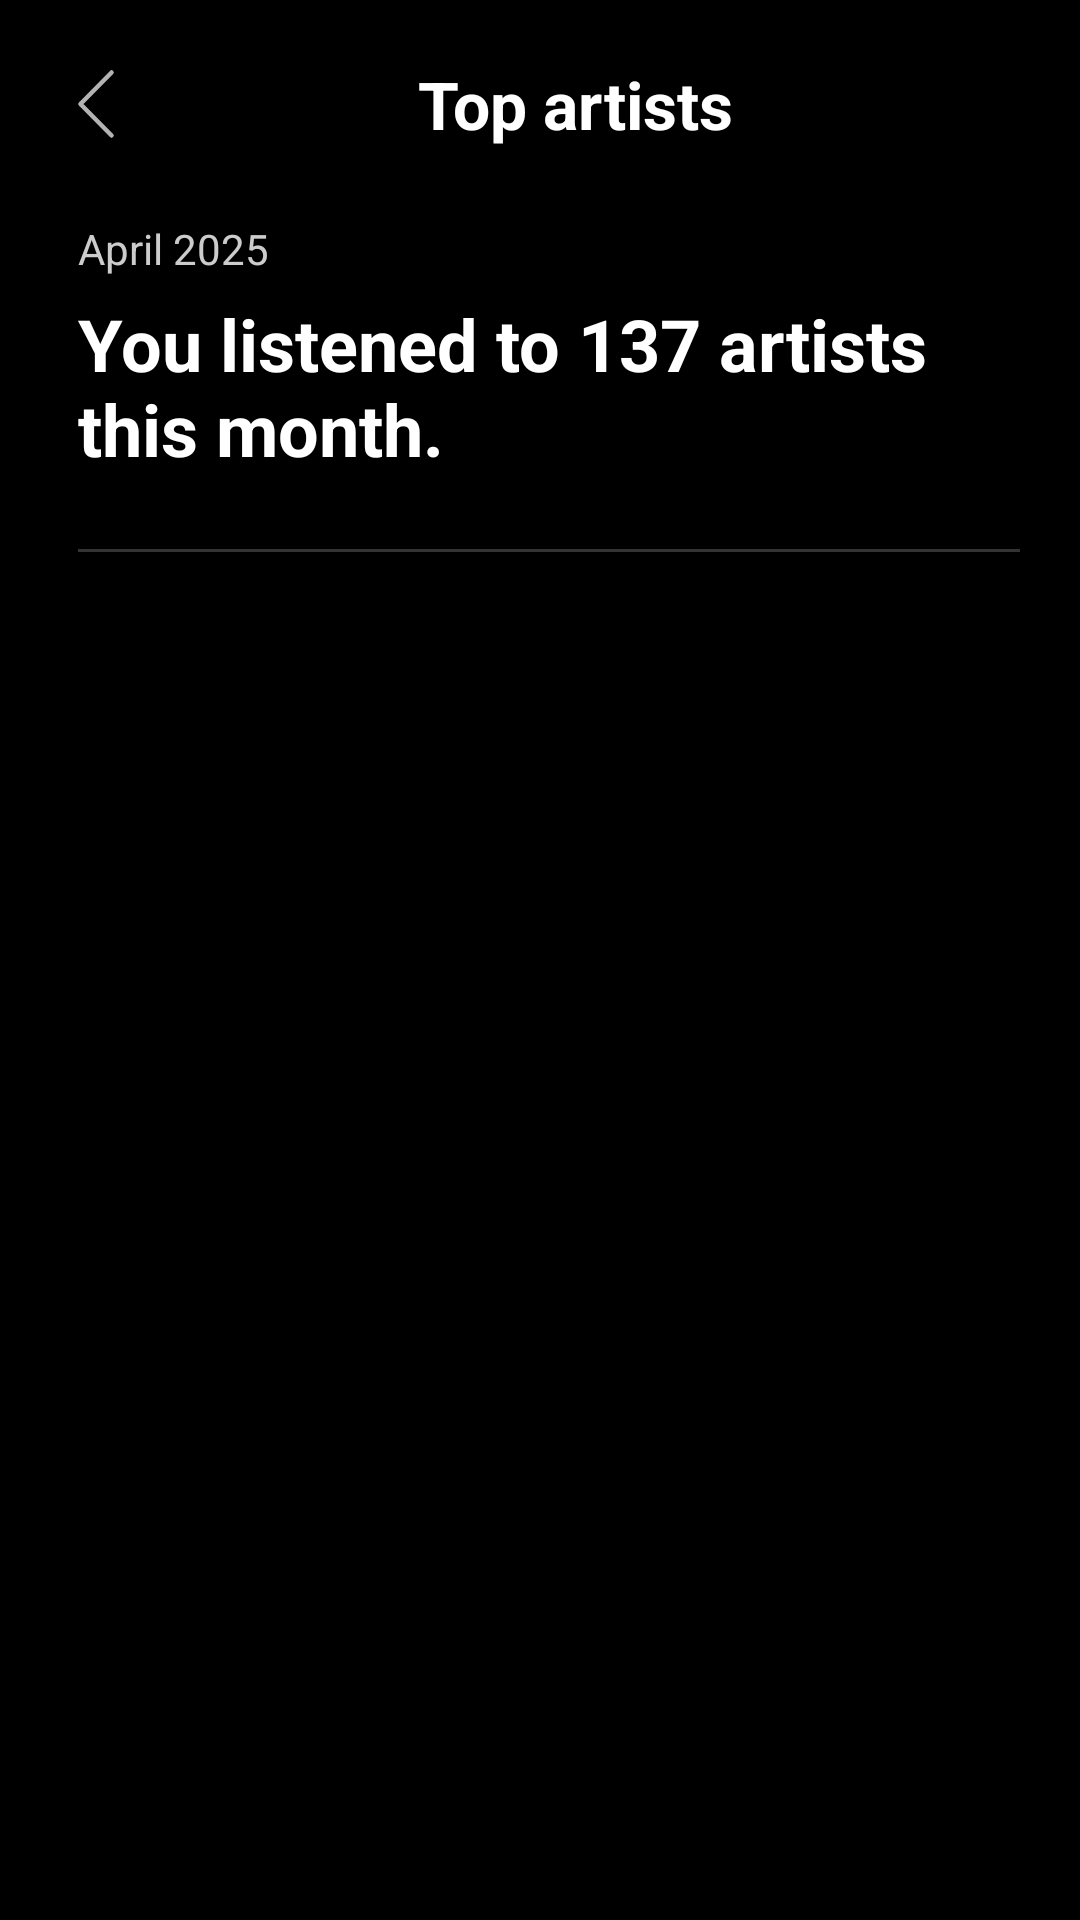

Write the Android layout XML for this screen, with the resource values it uses.
<!-- AndroidManifest.xml: application theme Theme.BesokMinggu -->
<!-- res/layout/fragment_topartist_capsule.xml -->
<?xml version="1.0" encoding="utf-8"?>
<LinearLayout
    xmlns:android="http://schemas.android.com/apk/res/android"
    xmlns:tools  ="http://schemas.android.com/tools"
    xmlns:app    ="http://schemas.android.com/apk/res-auto"
    android:id   ="@+id/top_artists_capsule_root"
    android:layout_width="match_parent"
    android:layout_height="match_parent"
    android:orientation="vertical"
    android:padding="20dp"
    android:background="@android:color/black"
    tools:ignore="MissingDefaultResource">

    
    <LinearLayout
        android:layout_width="match_parent"
        android:layout_height="wrap_content"
        android:orientation="horizontal"
        android:gravity="center_vertical">

        <ImageButton
            android:id="@+id/button_back"
            android:layout_width="24dp"
            android:layout_height="24dp"
            android:background="?attr/selectableItemBackgroundBorderless"
            android:scaleType="fitCenter"
            android:src="@drawable/back_chevron"
            tools:ignore="SpeakableTextPresentCheck,TouchTargetSizeCheck" />

        <Space
            android:layout_width="0dp"
            android:layout_height="0dp"
            android:layout_weight="1" />

        <TextView
            android:id="@+id/text_title"
            android:layout_width="wrap_content"
            android:layout_height="wrap_content"
            android:text="Top artists"
            android:textColor="@android:color/white"
            android:textSize="22sp"
            android:textStyle="bold" />

        <Space
            android:layout_width="0dp"
            android:layout_height="0dp"
            android:layout_weight="1" />

    </LinearLayout>

    
    <TextView
        android:id="@+id/text_month"
        android:layout_width="wrap_content"
        android:layout_height="wrap_content"
        android:layout_marginTop="24dp"
        android:text="April 2025"
        android:textColor="#CCCCCC"
        android:textSize="14sp"
        android:layout_marginStart="6dp"
        android:layout_marginBottom="6dp" />

    
    <TextView
        android:id="@+id/title_capsule"
        android:layout_width="wrap_content"
        android:layout_height="wrap_content"
        android:text="You listened to 137 artists this month."
        android:textColor="@android:color/white"
        android:textSize="24sp"
        android:textStyle="bold"
        android:layout_marginStart="6dp"
        android:layout_marginBottom="16dp"
        tools:ignore="HardcodedText" />

    
    <View
        android:layout_width="match_parent"
        android:layout_height="1dp"
        android:layout_marginTop="8dp"
        android:layout_marginBottom="8dp"
        android:layout_marginStart="6dp"
        android:background="#333333"
        app:layout_constraintEnd_toEndOf="parent"
        app:layout_constraintStart_toStartOf="parent"
        app:layout_constraintTop_toBottomOf="@+id/title_capsule" />

    
    <androidx.recyclerview.widget.RecyclerView
        android:id="@+id/recycler_top_artists"
        android:layout_width="match_parent"
        android:layout_height="wrap_content"
        android:layout_marginStart="6dp"
        android:overScrollMode="never"
        android:nestedScrollingEnabled="false"
        tools:listitem="@layout/item_topartist_capsule" />

</LinearLayout>
<!-- res/layout/item_topartist_capsule.xml (included above) -->
<?xml version="1.0" encoding="utf-8"?>
<androidx.constraintlayout.widget.ConstraintLayout
    xmlns:android="http://schemas.android.com/apk/res/android"
    xmlns:app="http://schemas.android.com/apk/res-auto"
    android:layout_width="match_parent"
    android:layout_height="wrap_content"
    android:paddingVertical="10dp"
    android:paddingHorizontal="0dp">

    
    <TextView
        android:id="@+id/text_rank"
        android:layout_width="32dp"
        android:layout_height="wrap_content"
        android:text="01"
        android:textColor="@color/colorAccent"
        android:textSize="16sp"
        android:textStyle="bold"
        android:layout_marginTop="2dp"
        app:layout_constraintStart_toStartOf="parent"
        app:layout_constraintTop_toTopOf="parent" />

    
    <TextView
        android:id="@+id/text_artist_name"
        android:layout_width="0dp"
        android:layout_height="wrap_content"
        android:text="Beatles"
        android:textColor="@android:color/white"
        android:textSize="16sp"
        android:textStyle="bold"
        android:layout_marginStart="12dp"
        android:layout_marginEnd="12dp"
        app:layout_constraintStart_toEndOf="@id/text_rank"
        app:layout_constraintEnd_toStartOf="@id/image_cover"
        app:layout_constraintTop_toTopOf="@id/text_rank" />

    
    <ImageView
        android:id="@+id/image_cover"
        android:layout_width="56dp"
        android:layout_height="56dp"
        android:scaleType="centerCrop"
        android:layout_marginTop="12dp"
        app:shapeAppearanceOverlay="@style/CircleImageView"
        app:layout_constraintEnd_toEndOf="parent"
        app:layout_constraintTop_toTopOf="parent" />

    
    <View
        android:layout_width="0dp"
        android:layout_height="1dp"
        android:background="#333333"
        android:layout_marginTop="12dp"
        app:layout_constraintStart_toStartOf="parent"
        app:layout_constraintEnd_toEndOf="parent"
        app:layout_constraintTop_toBottomOf="@id/image_cover" />

</androidx.constraintlayout.widget.ConstraintLayout>
<!-- resources referenced by this layout -->
<resources>
  <color name="colorAccent">#669BEC</color>
  <!-- drawable back_chevron (drawable) -->
  <vector xmlns:android="http://schemas.android.com/apk/res/android"
      android:width="9dp"
      android:height="16dp"
      android:viewportWidth="9"
      android:viewportHeight="16">
    <path
        android:strokeWidth="1"
        android:pathData="M8,15L1,8L8,1"
        android:strokeLineJoin="round"
        android:fillColor="#00000000"
        android:strokeColor="#B3B3B3"
        android:strokeLineCap="round"/>
  </vector>
  <style name="Theme.BesokMinggu" parent="Theme.MaterialComponents.DayNight.DarkActionBar">
          
          <item name="colorPrimary">@color/primary</item>
          <item name="colorPrimaryVariant">@color/primaryVariant</item>
          <item name="colorOnPrimary">@color/primary</item>
          
          <item name="colorSecondary">@color/teal_200</item>
          <item name="colorSecondaryVariant">@color/teal_200</item>
          <item name="colorOnSecondary">@color/secondary</item>
          
          <item name="android:statusBarColor">?attr/colorPrimary</item>
          <item name="android:windowBackground">?attr/colorPrimary</item>
          <item name="android:navigationBarColor">?attr/colorPrimaryVariant</item>
          
  
          
          <item name="snackbarButtonStyle">@style/Widget.MyApp.Snackbar.Button</item>
          <item name="snackbarTextViewStyle">@style/Widget.MyApp.Snackbar.TextView</item>
  
          
          <item name="android:windowNoTitle">true</item>
          <item name="windowNoTitle">true</item>
          <item name="android:windowActionBar">false</item>
          <item name="windowActionBar">false</item>
  
      </style>
  <color name="primary">#121212</color>
  <color name="primaryVariant">#0D0D0D</color>
  <color name="teal_200">#FF03DAC5</color>
  <color name="secondary">#212121</color>
  <style name="Widget.MyApp.Snackbar.Button" parent="Widget.MaterialComponents.Button.TextButton.Snackbar">
          <item name="android:textColor">?attr/colorSecondary</item>
      </style>
  <style name="Widget.MyApp.Snackbar.TextView" parent="Widget.MaterialComponents.Snackbar.TextView">
          <item name="android:textColor">?attr/colorAccent</item>
      </style>
</resources>
